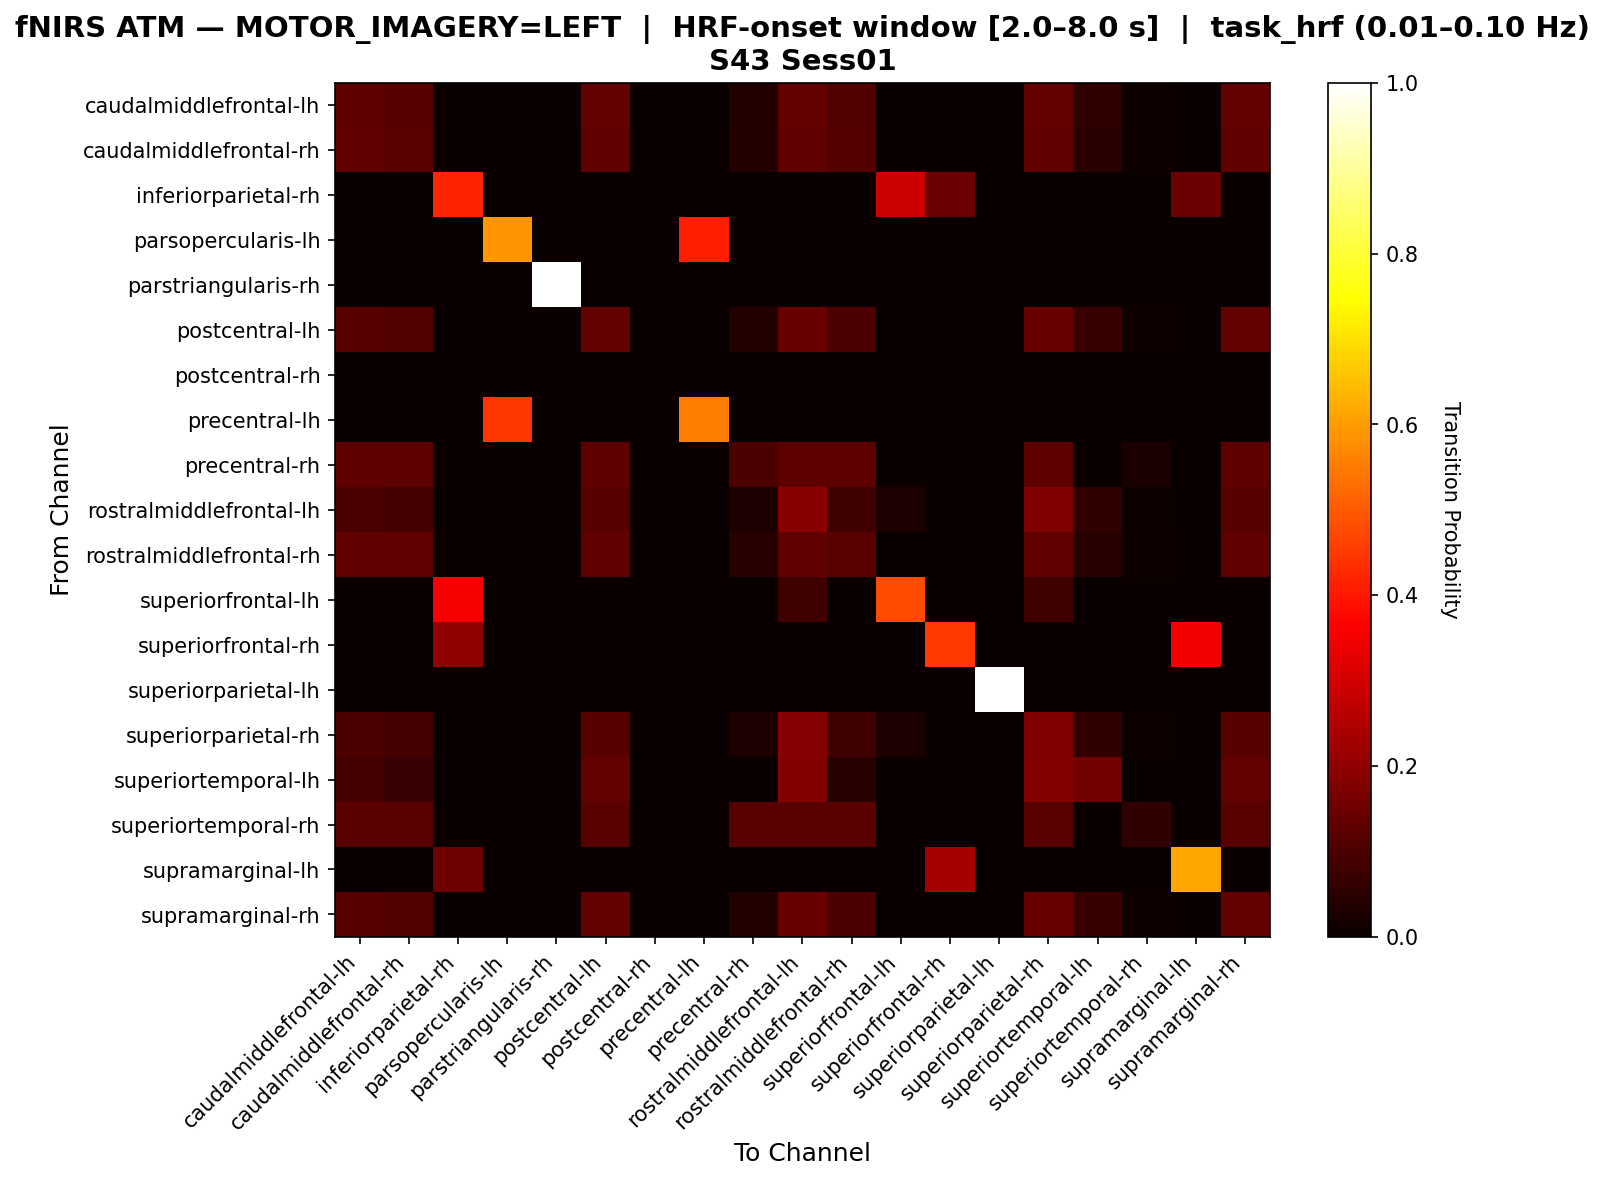

Source data for this figure (header and first rows):
, caudalmiddlefrontal-lh, caudalmiddlefrontal-rh, inferiorparietal-rh, parsopercularis-lh, parstriangularis-rh, postcentral-lh, postcentral-rh, precentral-lh, precentral-rh, rostralmiddlefrontal-lh, rostralmiddlefrontal-rh, superiorfrontal-lh, superiorfrontal-rh, superiorparietal-lh, superiorparietal-rh, superiortemporal-lh, superiortemporal-rh, supramarginal-lh, supramarginal-rh
caudalmiddlefrontal-lh, 0.1262, 0.1165, 0.0, 0.0, 0.0, 0.1359, 0.0, 0.0, 0.03883, 0.1359, 0.1068, 0.0, 0.0, 0.0, 0.1359, 0.05825, 0.009709, 0.0, 0.1359
caudalmiddlefrontal-rh, 0.1327, 0.1224, 0.0, 0.0, 0.0, 0.1327, 0.0, 0.0, 0.04082, 0.1327, 0.1122, 0.0, 0.0, 0.0, 0.1327, 0.05102, 0.0102, 0.0, 0.1327
inferiorparietal-rh, 0.0, 0.0, 0.4182, 0.0, 0.0, 0.0, 0.0, 0.0, 0.0, 0.0, 0.0, 0.2909, 0.1455, 0.0, 0.0, 0.0, 0.0, 0.1455, 0.0
parsopercularis-lh, 0.0, 0.0, 0.0, 0.5882, 0.0, 0.0, 0.0, 0.4118, 0.0, 0.0, 0.0, 0.0, 0.0, 0.0, 0.0, 0.0, 0.0, 0.0, 0.0
parstriangularis-rh, 0.0, 0.0, 0.0, 0.0, 1.0, 0.0, 0.0, 0.0, 0.0, 0.0, 0.0, 0.0, 0.0, 0.0, 0.0, 0.0, 0.0, 0.0, 0.0
postcentral-lh, 0.1171, 0.1081, 0.0, 0.0, 0.0, 0.1351, 0.0, 0.0, 0.03604, 0.1441, 0.0991, 0.0, 0.0, 0.0, 0.1441, 0.07207, 0.009009, 0.0, 0.1351
postcentral-rh, 0.0, 0.0, 0.0, 0.0, 0.0, 0.0, 0.0, 0.0, 0.0, 0.0, 0.0, 0.0, 0.0, 0.0, 0.0, 0.0, 0.0, 0.0, 0.0
precentral-lh, 0.0, 0.0, 0.0, 0.4468, 0.0, 0.0, 0.0, 0.5532, 0.0, 0.0, 0.0, 0.0, 0.0, 0.0, 0.0, 0.0, 0.0, 0.0, 0.0
precentral-rh, 0.125, 0.125, 0.0, 0.0, 0.0, 0.125, 0.0, 0.0, 0.1, 0.125, 0.125, 0.0, 0.0, 0.0, 0.125, 0.0, 0.025, 0.0, 0.125
rostralmiddlefrontal-lh, 0.09924, 0.0916, 0.0, 0.0, 0.0, 0.1145, 0.0, 0.0, 0.03053, 0.1908, 0.08397, 0.03053, 0.0, 0.0, 0.1756, 0.06107, 0.007634, 0.0, 0.1145
rostralmiddlefrontal-rh, 0.1304, 0.1304, 0.0, 0.0, 0.0, 0.1304, 0.0, 0.0, 0.04348, 0.1304, 0.1196, 0.0, 0.0, 0.0, 0.1304, 0.04348, 0.01087, 0.0, 0.1304
superiorfrontal-lh, 0.0, 0.0, 0.3542, 0.0, 0.0, 0.0, 0.0, 0.0, 0.0, 0.08333, 0.0, 0.4792, 0.0, 0.0, 0.08333, 0.0, 0.0, 0.0, 0.0
superiorfrontal-rh, 0.0, 0.0, 0.2, 0.0, 0.0, 0.0, 0.0, 0.0, 0.0, 0.0, 0.0, 0.0, 0.45, 0.0, 0.0, 0.0, 0.0, 0.35, 0.0
superiorparietal-lh, 0.0, 0.0, 0.0, 0.0, 0.0, 0.0, 0.0, 0.0, 0.0, 0.0, 0.0, 0.0, 0.0, 1.0, 0.0, 0.0, 0.0, 0.0, 0.0
superiorparietal-rh, 0.1, 0.09231, 0.0, 0.0, 0.0, 0.1154, 0.0, 0.0, 0.03077, 0.1846, 0.08462, 0.03077, 0.0, 0.0, 0.1769, 0.06154, 0.007692, 0.0, 0.1154
superiortemporal-lh, 0.09091, 0.06818, 0.0, 0.0, 0.0, 0.1364, 0.0, 0.0, 0.0, 0.1818, 0.04545, 0.0, 0.0, 0.0, 0.1818, 0.1591, 0.0, 0.0, 0.1364
superiortemporal-rh, 0.1176, 0.1176, 0.0, 0.0, 0.0, 0.1176, 0.0, 0.0, 0.1176, 0.1176, 0.1176, 0.0, 0.0, 0.0, 0.1176, 0.0, 0.05882, 0.0, 0.1176
supramarginal-lh, 0.0, 0.0, 0.1538, 0.0, 0.0, 0.0, 0.0, 0.0, 0.0, 0.0, 0.0, 0.0, 0.2308, 0.0, 0.0, 0.0, 0.0, 0.6154, 0.0
supramarginal-rh, 0.1171, 0.1081, 0.0, 0.0, 0.0, 0.1351, 0.0, 0.0, 0.03604, 0.1441, 0.0991, 0.0, 0.0, 0.0, 0.1441, 0.07207, 0.009009, 0.0, 0.1351
